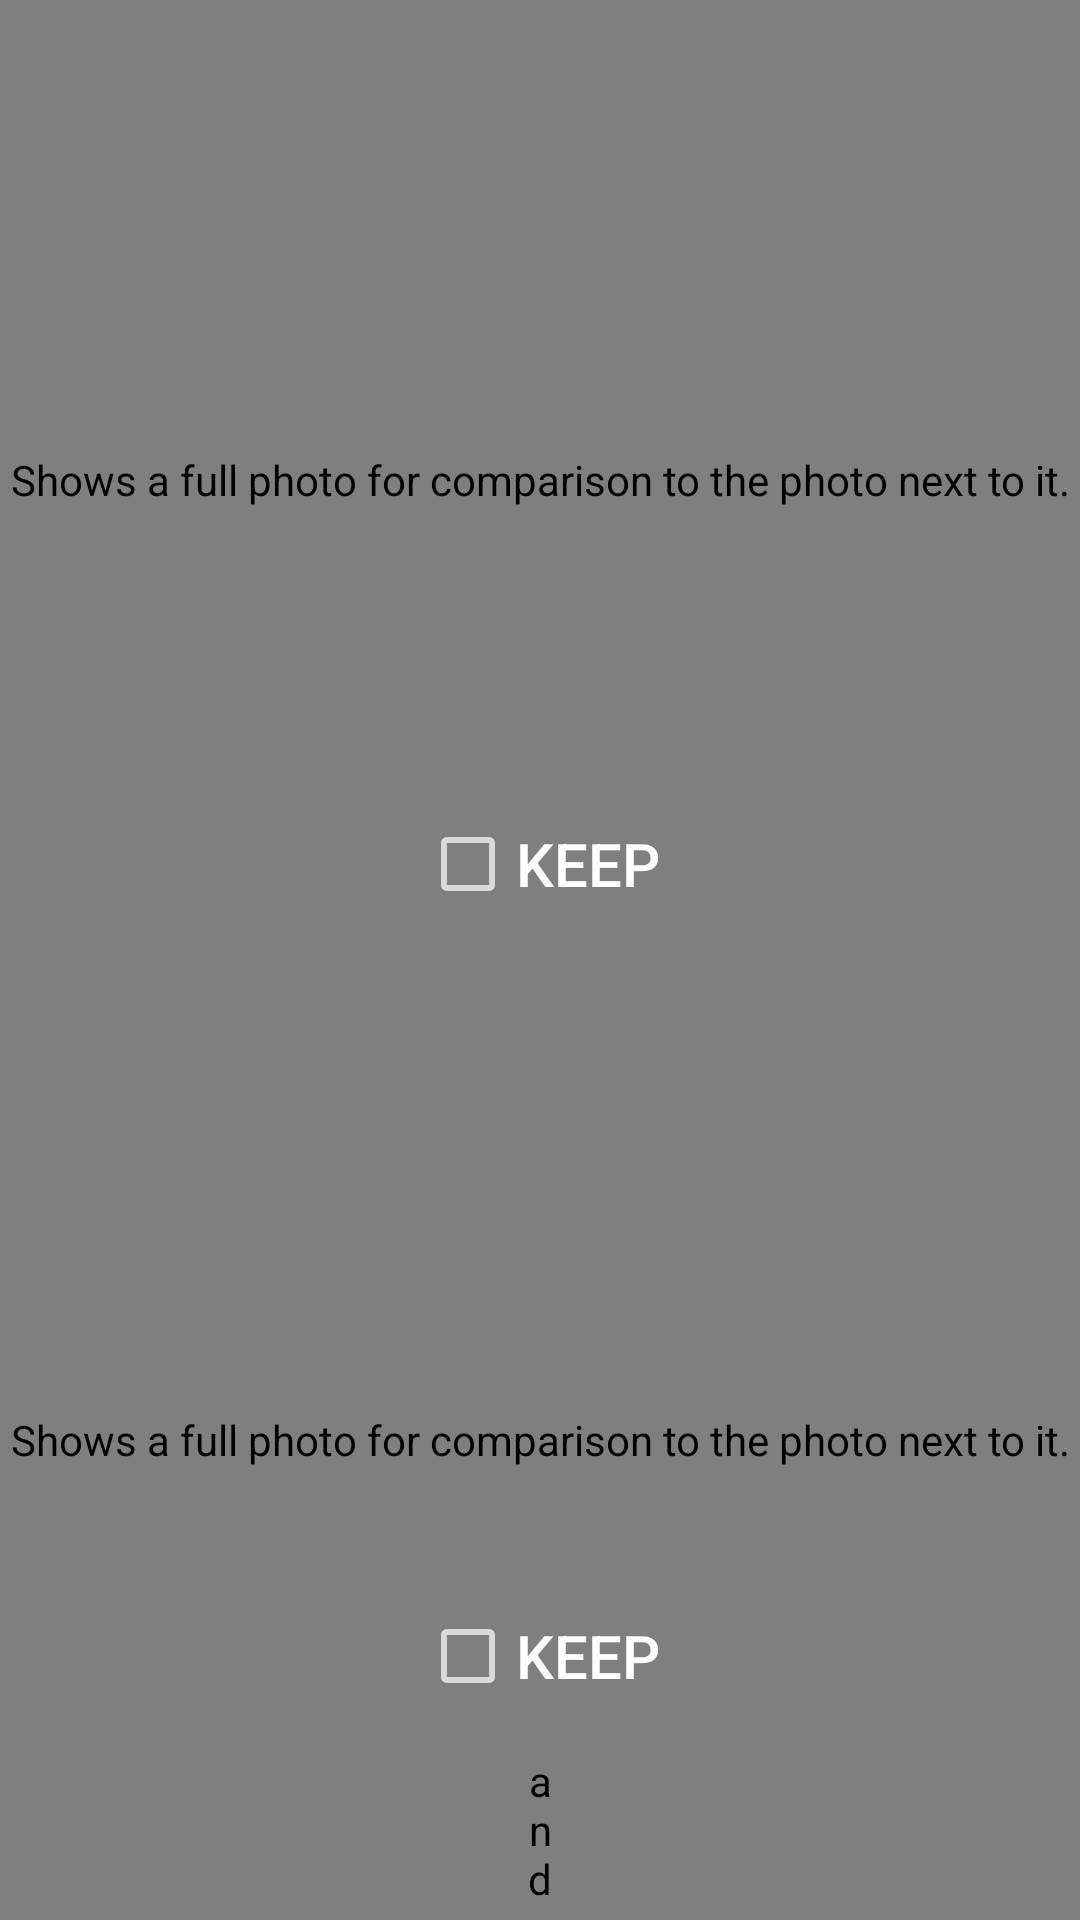

Here is an Android app screen rendered from its layout file. Give the layout XML and the strings, colors and styles it references.
<!-- AndroidManifest.xml: activity theme TranslucentAppTheme -->
<!-- res/layout/activity_compare_photos.xml -->
<?xml version="1.0" encoding="utf-8"?>
<RelativeLayout xmlns:android="http://schemas.android.com/apk/res/android"
    xmlns:app="http://schemas.android.com/apk/res-auto"
    xmlns:tools="http://schemas.android.com/tools"
    android:layout_width="match_parent"
    android:layout_height="match_parent"
    tools:context="com.playposse.ghostphoto.activities.review.ComparePhotosActivity">

    <android.support.v7.widget.Toolbar
        android:id="@+id/toolbar"
        android:layout_width="match_parent"
        android:layout_height="?attr/actionBarSize"
        android:layout_marginTop="@dimen/status_bar_height"
        android:elevation="4dp"
        android:theme="@style/ActionBarStyle"
        app:popupTheme="@style/PopupMenuStyle" />

    <LinearLayout
        android:layout_width="match_parent"
        android:layout_height="match_parent"
        android:orientation="vertical">

        <RelativeLayout
            android:layout_width="match_parent"
            android:layout_height="0dp"
            android:layout_weight="1">

            <com.alexvasilkov.gestures.views.GestureImageView
                android:id="@+id/firstImageView"
                android:layout_width="match_parent"
                android:layout_height="match_parent"
                android:contentDescription="@string/full_photo_content_description"
                android:scaleType="fitCenter" />

            <CheckBox
                android:id="@+id/keepFirstCheckBox"
                android:theme="@style/keepCheckBox"
                android:layout_width="wrap_content"
                android:layout_height="wrap_content"
                android:layout_alignParentBottom="true"
                android:layout_centerHorizontal="true"
                android:layout_gravity="center_horizontal"
                android:layout_marginBottom="16dp"
                android:text="@string/keep_label"
                android:textSize="20sp"
                android:fontFamily="sans-serif-medium"
                android:textAllCaps="true"
                android:textColor="@color/primaryText" />
        </RelativeLayout>

        <RelativeLayout
            android:layout_width="match_parent"
            android:layout_height="0dp"
            android:layout_weight="1">

            <com.alexvasilkov.gestures.views.GestureImageView
                android:id="@+id/secondImageView"
                android:layout_width="match_parent"
                android:layout_height="match_parent"
                android:contentDescription="@string/full_photo_content_description"
                android:scaleType="fitCenter" />


            <CheckBox
                android:id="@+id/keepSecondCheckBox"
                android:theme="@style/keepCheckBox"
                android:layout_width="wrap_content"
                android:layout_height="wrap_content"
                android:layout_above="@+id/actionBarSpace"
                android:layout_centerHorizontal="true"
                android:layout_gravity="center_horizontal"
                android:layout_marginBottom="16dp"
                android:text="@string/keep_label"
                android:textSize="20sp"
                android:fontFamily="sans-serif-medium"
                android:textAllCaps="true"
                android:textColor="@color/primaryText" />

            
            <android.support.v4.widget.Space
                android:id="@+id/actionBarSpace"
                android:layout_width="10dp"
                android:layout_height="?android:attr/actionBarSize"
                android:layout_alignParentBottom="true"
                android:layout_centerHorizontal="true"
                android:layout_gravity="center_horizontal" />
        </RelativeLayout>
    </LinearLayout>
</RelativeLayout>
<!-- resources referenced by this layout -->
<resources>
  <color name="primaryText">#FFFFFF</color>
  <dimen name="status_bar_height">24dp</dimen>
  <string name="full_photo_content_description">
          Shows a full photo for comparison to the photo next to it.
      </string>
  <string name="keep_label">Keep</string>
  <style name="ActionBarStyle" parent="ThemeOverlay.AppCompat.ActionBar">
          <item name="android:background">@color/actionBarBackground</item>
          <item name="android:colorBackground">@color/popupMenuBackground</item>
          <item name="colorControlNormal">@color/primaryText</item>
          <item name="titleTextColor">@color/primaryText</item>
      </style>
  <style name="PopupMenuStyle" parent="android:Widget.Holo.Light.ListPopupWindow">
          
          <item name="android:popupBackground">@color/popupMenuBackground</item>
          <item name="android:textColor">@color/primaryText</item>
          
          <item name="android:textColorPrimary">@color/primaryText</item>
          <item name="android:textColorSecondary">@color/primaryText</item>
          <item name="actionMenuTextColor">@color/primaryText</item>
      </style>
  <style name="keepCheckBox" parent="Theme.AppCompat.Light.Dialog.Alert">
          <item name="colorAccent">@color/colorAccent</item>
          <item name="android:textColorSecondary">#B3FFFFFF</item>
      </style>
  <style name="TranslucentAppTheme" parent="AppTheme">
          <item name="android:windowTranslucentStatus">true</item>
          <item name="android:windowTranslucentNavigation">true</item>
      </style>
  <color name="actionBarBackground">#00000000</color>
  <color name="popupMenuBackground">#B3000000</color>
  <color name="colorAccent">#ff5722</color>
  <color name="colorPrimary">#FF5722</color>
  <color name="colorPrimaryDark">#E64A19</color>
  <style name="OverflowMenu" parent="Widget.AppCompat.PopupMenu.Overflow">
          
          <item name="overlapAnchor">false</item>
  
          
          <item name="android:overlapAnchor">false</item>
          <item name="android:dropDownVerticalOffset">4.0dip</item>
      </style>
  <color name="activityDefaultBackground">#1F1F1F</color>
  <style name="AlertDialogTheme" parent="Theme.AppCompat.Light.Dialog.Alert">
          <item name="android:textColor">@color/primaryDarkText</item>
          <item name="android:textColorPrimary">@color/primaryDarkText</item>
          
          
          
          <item name="buttonBarNegativeButtonStyle">@style/NegativeButton</item>
          <item name="buttonBarPositiveButtonStyle">@style/PositiveButton</item>
          <item name="colorAccent">@color/colorAccent</item>
      </style>
  <color name="primaryDarkText">#232323</color>
  <style name="NegativeButton" parent="android:Widget.DeviceDefault.Button.Borderless">
          <item name="android:textColor">@color/colorPrimary</item>
      </style>
  <style name="PositiveButton" parent="android:Widget.DeviceDefault.Button.Borderless">
          <item name="android:textColor">@color/colorPrimary</item>
      </style>
</resources>
